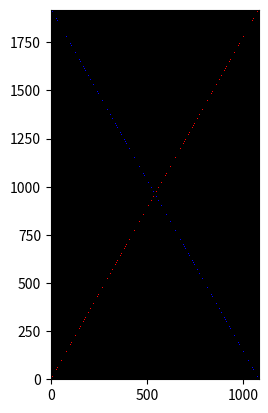

Recreate this plot in Python.
import numpy as np
import matplotlib.pyplot as plt

#Mostrar fundo
def mostrar(img):
    plt.imshow(img, cmap='viridis', interpolation='nearest')
    plt.gca().invert_yaxis() #inverter o eixo Y que tava aparecendo errado
    plt.grid(False) #grid
    plt.show()

#Declarar telas e resolução
resolutions = [(10,10),(100, 100), (300, 300), (600, 600), (800, 600), (1920, 1080)]
matriz = [np.zeros(res + (3,), dtype=np.uint8) for res in resolutions] #gera uma matriz de 0s

#Realiza o calculo para redimencionar a reta em relação a resolução
def ajustar_res(x_antigo, y_antigo, l, a):
    x_novo = int(((l-1)*(x_antigo+1))/2)
    y_novo = int(((a-1)*(y_antigo+1))/2)
    return x_novo, y_novo

#Rasterizar reta
def rasterizar(x1, y1, x2, y2, matriz_desenho):
    lista = []

    dx = abs(x2 - x1)
    dy = abs(y2 - y1)

    if dx >= dy:
        steps = dx
    else:
        steps = dy

    x_inc = (x2 - x1) / steps
    y_inc = (y2 - y1) / steps

    x = x1
    y = y1

    for i in range(steps):
        xm, ym = produz_fragmento(x, y, matriz_desenho)
        lista.append((xm, ym))
        x += x_inc
        y += y_inc

    xm, ym = produz_fragmento(x2, y2, matriz_desenho)
    lista.append((xm, ym))

    return lista


#Produzir fragmento
def produz_fragmento(x, y, matriz_desenho):
    xm = round(x)
    ym = round(y)
    return xm, ym

#Reta
class Reta:
    def __init__(self, pontos, color=(1,1,1)):
        self.pontos = pontos
        self.color = color

    #Desenhar Reta
    def draw_Reta(self, matriz):
        for matriz_desenho in matriz:
            for i in range(len(self.pontos)-1):
                x1, y1 = ajustar_res(*self.pontos[i], *matriz_desenho.shape[:2])
                x2, y2 = ajustar_res(*self.pontos[i+1], *matriz_desenho.shape[:2])
                pontos_rasterizados = rasterizar(x1, y1, x2, y2, matriz_desenho)
                for p in pontos_rasterizados:
                    if 0 <= p[0] < matriz_desenho.shape[0] and 0 <= p[1] < matriz_desenho.shape[1]:
                        matriz_desenho[p[0], p[1]] = self.color

#Tela
class Tela:
    def __init__(self):
        self.lines = []

    #Adicionar Reta
    def add_Reta(self, reta):
        self.lines.append(reta)

    #Desenhar Tela
    def draw_Tela(self, matriz):
        for linha in self.lines:
            linha.draw_Reta(matriz)

#Rodar
g = Tela()
g.add_Reta(Reta([[-1, -1], [1, 1]], color=(255, 0, 0)))
g.add_Reta(Reta([[-1, 0], [1, 0]], color=(0, 255, 0)))
g.add_Reta(Reta([[0, -1], [0, 1]], color=(255, 255, 0)))
g.add_Reta(Reta([[-1, 1], [1, -1]], color=(0, 0, 255)))
g.draw_Tela(matriz)
for matriz_desenho in matriz:
    mostrar(matriz_desenho)